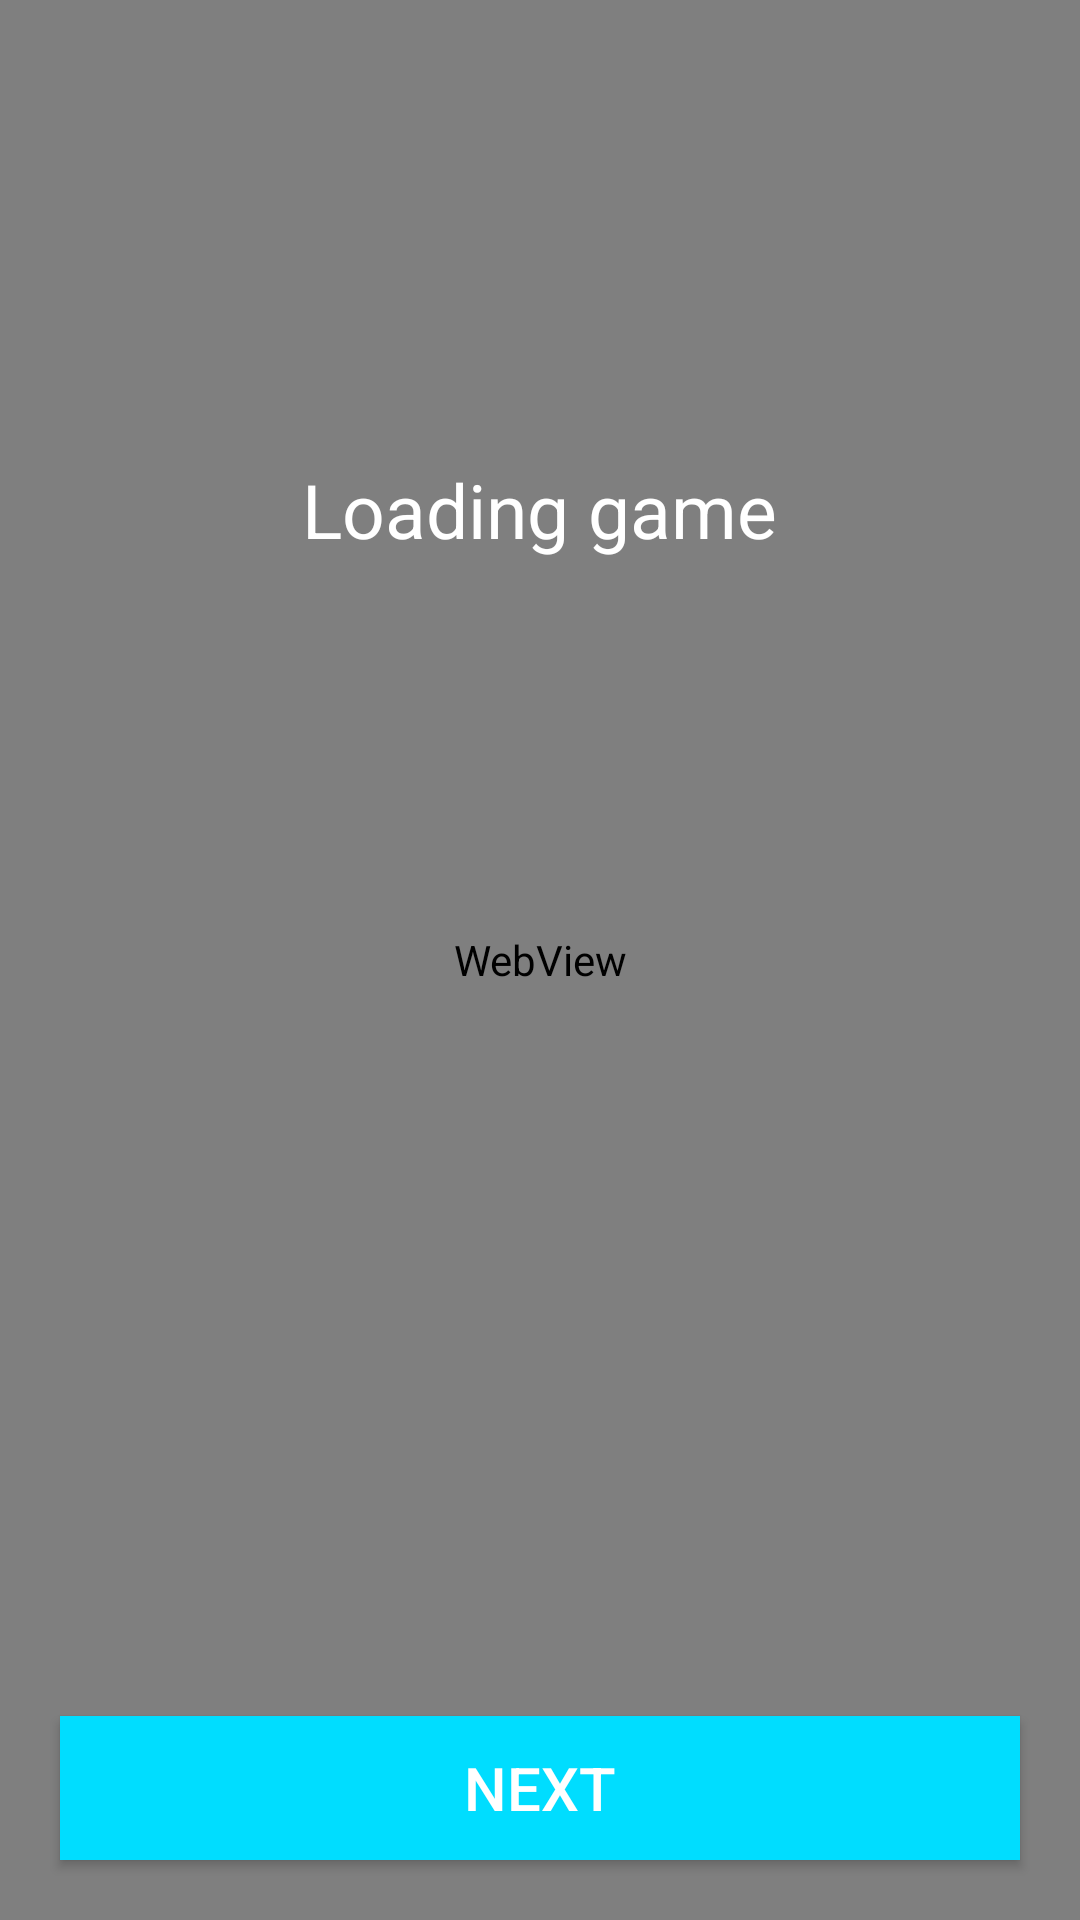

The Android layout XML behind this screen, and the referenced resources:
<!-- AndroidManifest.xml: application theme AppTheme -->
<!-- res/layout/showgame_fragment.xml -->
<FrameLayout xmlns:android="http://schemas.android.com/apk/res/android"
    xmlns:tools="http://schemas.android.com/tools"
    android:layout_width="match_parent"
    android:layout_height="match_parent"
    >
    <ImageView
        android:src="@drawable/loginback"
        android:scaleType="centerCrop"
        android:layout_width="match_parent"
        android:layout_height="match_parent" />
    <FrameLayout
        android:id="@+id/main_fl"
        android:layout_width="match_parent"
        android:layout_height="match_parent">
    <WebView
        android:id="@+id/web_wv"
        android:layout_width="match_parent"
        android:layout_height="match_parent">
    </WebView>
     <WebView
        android:id="@+id/fore_wv"
        android:layout_width="1dp"
        android:layout_height="1dp">
    </WebView>
    </FrameLayout>
    <ProgressBar
        android:id="@+id/pro_pb"
        android:visibility="invisible"
        android:layout_gravity="center"
        android:layout_width="100dp"
        android:layout_height="100dp" />
    <TextView
        android:id="@+id/loading_tv"
        android:layout_gravity="center"
        android:layout_marginBottom="150dp"
        android:text="Loading game"
        android:textColor="#fff"
        android:textSize="25sp"
        android:layout_width="wrap_content"
        android:layout_height="wrap_content" />

    <Button
        android:id="@+id/next_bt"
        android:text="next"
        android:textSize="20sp"
        android:background="@android:color/holo_blue_bright"
        android:textColor="@android:color/white"
        android:layout_margin="20dp"
        android:layout_gravity="bottom"
        android:layout_width="match_parent"
        android:layout_height="wrap_content" />

    </FrameLayout>
<!-- resources referenced by this layout -->
<resources>
  <!-- drawable loginback: png bitmap (drawable, 127413 bytes) -->
  <style name="AppTheme" parent="Theme.AppCompat.Light.DarkActionBar">
          
          <item name="colorPrimary">@color/colorPrimary</item>
          <item name="colorPrimaryDark">@color/colorPrimaryDark</item>
          <item name="colorAccent">@color/colorAccent</item>
      </style>
  <color name="colorPrimary">#3F51B5</color>
  <color name="colorPrimaryDark">#303F9F</color>
  <color name="colorAccent">#FF4081</color>
</resources>
